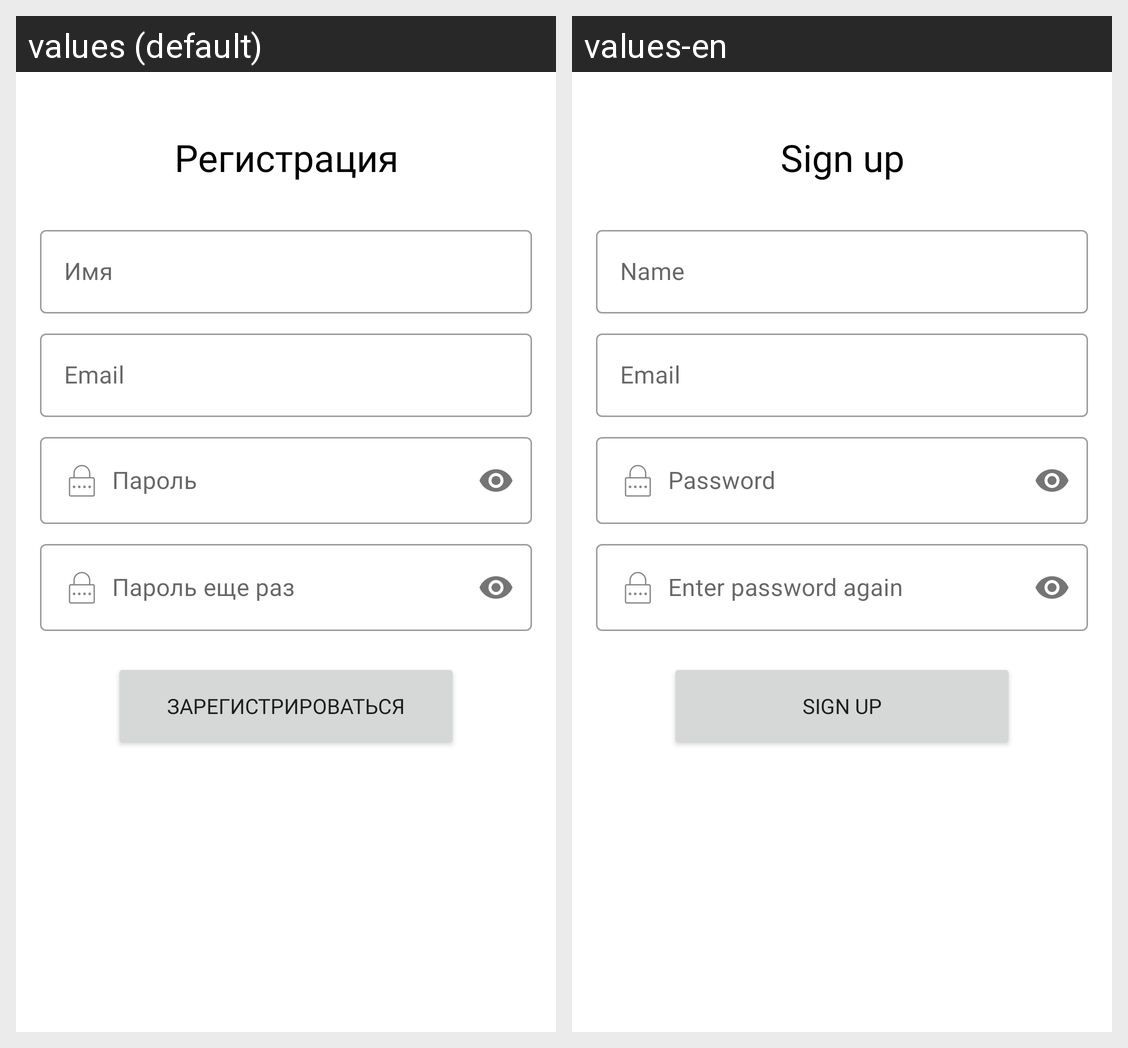

Locale-by-locale string values for the Android screen shown in this grid:
Android screen res/layout/activity_register_user.xml rendered under 2 locales, left to right: values (default), values-en. Device: Nexus 5 (rendered at 1080×1920; each locale shown at half size, 540×960, under a caption strip naming it); theme AppTheme.
Strings drawn on this screen, with the default value and each locale's value (text and hints the layout hard-codes, and strings that could not be matched under every locale, appear in the picture but are not listed):

username
  values: Имя
  values-en: Name

email
  values: Email
  values-en: Email

password
  values: Пароль
  values-en: Password

confirmPasword
  values: Пароль еще раз
  values-en: Enter password again

registration
  values: Регистрация
  values-en: Sign up

toRegister
  values: Зарегистрироваться
  values-en: Sign up
